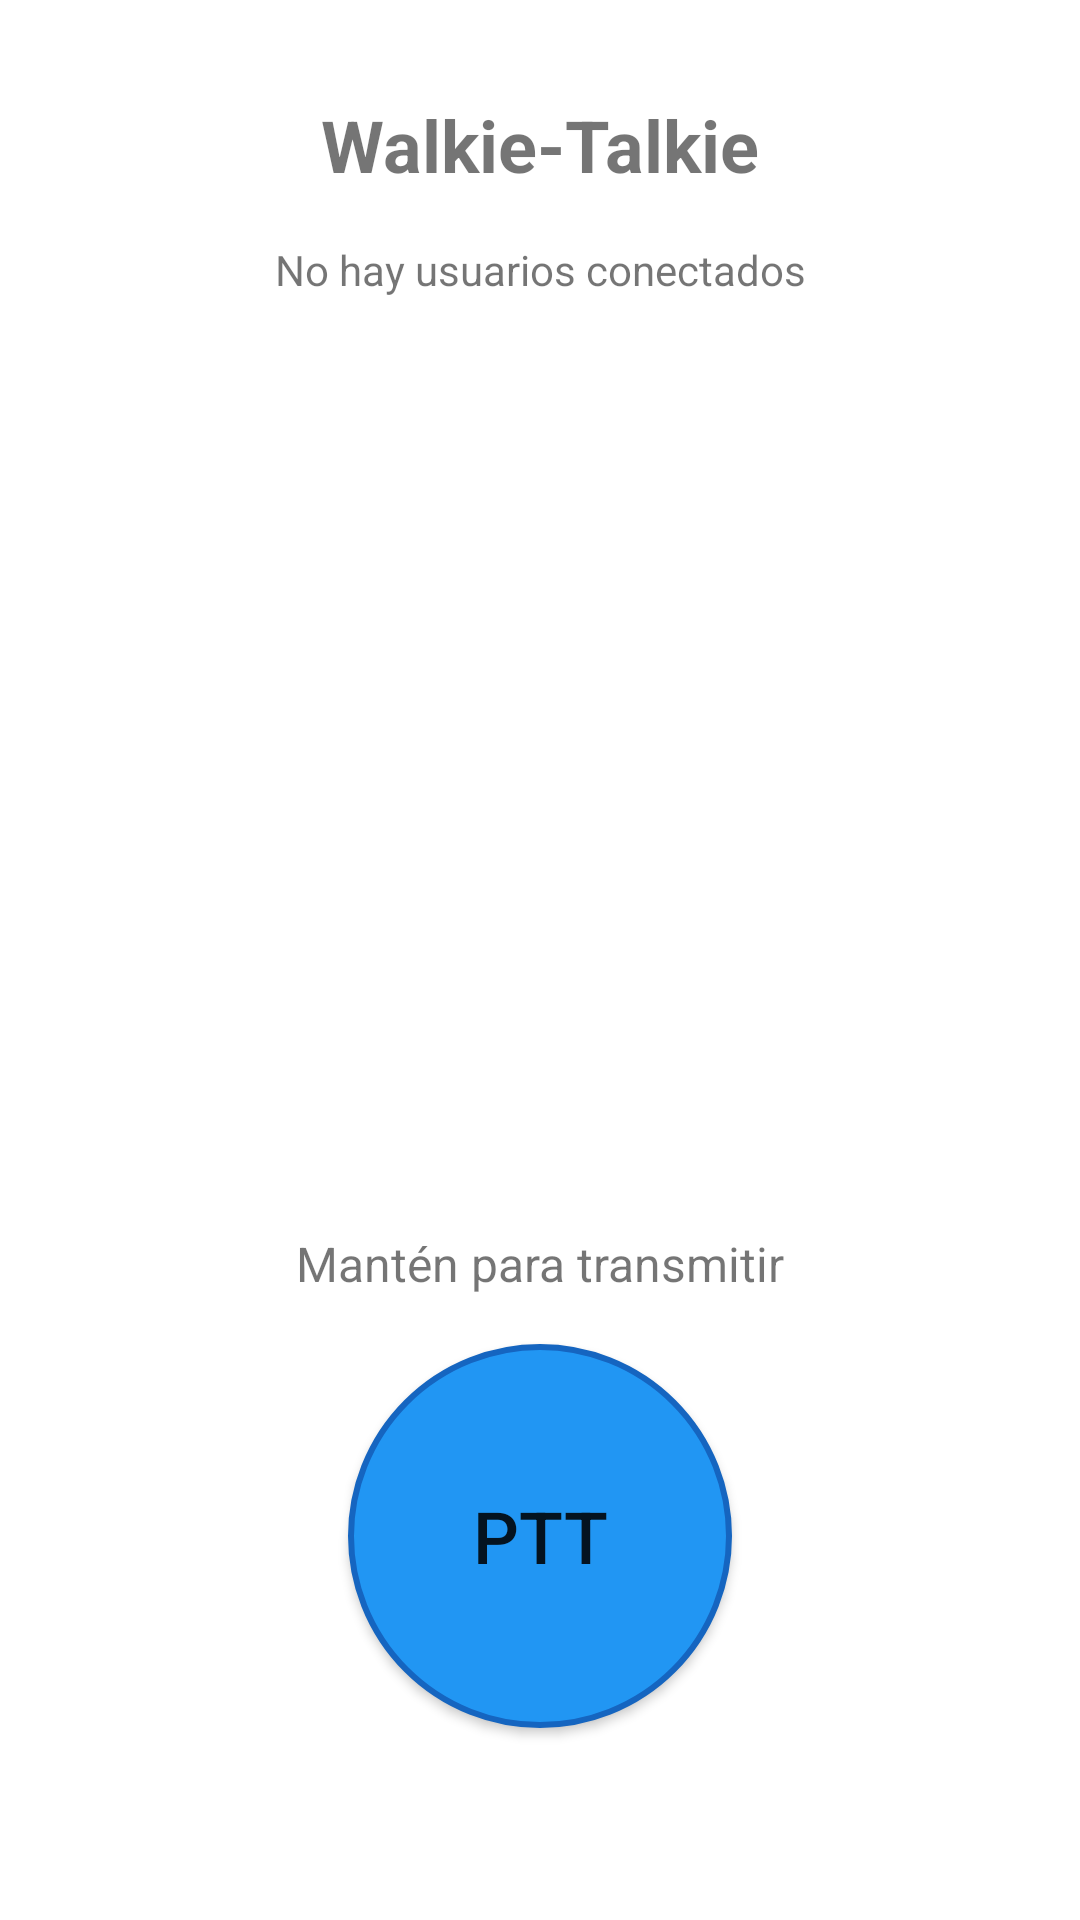

This screen was rendered from an Android layout file. Write that file and the resources it references.
<!-- AndroidManifest.xml: application theme Theme.SurvivalComunicator -->
<!-- res/layout/fragment_walkie_talkie.xml -->
<?xml version="1.0" encoding="utf-8"?>
<androidx.constraintlayout.widget.ConstraintLayout xmlns:android="http://schemas.android.com/apk/res/android"
    xmlns:app="http://schemas.android.com/apk/res-auto"
    xmlns:tools="http://schemas.android.com/tools"
    android:layout_width="match_parent"
    android:layout_height="match_parent"
    tools:context=".ui.walkietalkie.WalkieTalkieFragment">

    <TextView
        android:id="@+id/walkie_talkie_title"
        android:layout_width="wrap_content"
        android:layout_height="wrap_content"
        android:layout_marginTop="32dp"
        android:text="Walkie-Talkie"
        android:textSize="24sp"
        android:textStyle="bold"
        app:layout_constraintEnd_toEndOf="parent"
        app:layout_constraintStart_toStartOf="parent"
        app:layout_constraintTop_toTopOf="parent" />

    <TextView
        android:id="@+id/connected_users_text"
        android:layout_width="0dp"
        android:layout_height="wrap_content"
        android:layout_marginStart="16dp"
        android:layout_marginTop="16dp"
        android:layout_marginEnd="16dp"
        android:gravity="center"
        android:text="No hay usuarios conectados"
        app:layout_constraintEnd_toEndOf="parent"
        app:layout_constraintStart_toStartOf="parent"
        app:layout_constraintTop_toBottomOf="@+id/walkie_talkie_title" />

    <TextView
        android:id="@+id/incoming_transmission_text"
        android:layout_width="0dp"
        android:layout_height="wrap_content"
        android:layout_marginStart="16dp"
        android:layout_marginTop="32dp"
        android:layout_marginEnd="16dp"
        android:background="#E0F7FA"
        android:gravity="center"
        android:padding="16dp"
        android:text="Recibiendo de: Usuario"
        android:textSize="18sp"
        android:visibility="gone"
        app:layout_constraintEnd_toEndOf="parent"
        app:layout_constraintStart_toStartOf="parent"
        app:layout_constraintTop_toBottomOf="@+id/connected_users_text"
        tools:visibility="visible" />

    <TextView
        android:id="@+id/status_text"
        android:layout_width="wrap_content"
        android:layout_height="wrap_content"
        android:layout_marginBottom="16dp"
        android:text="Mantén para transmitir"
        android:textSize="16sp"
        app:layout_constraintBottom_toTopOf="@+id/transmit_button"
        app:layout_constraintEnd_toEndOf="parent"
        app:layout_constraintStart_toStartOf="parent" />

    <Button
        android:id="@+id/transmit_button"
        android:layout_width="128dp"
        android:layout_height="128dp"
        android:layout_marginBottom="64dp"
        android:background="@drawable/bg_transmit_button"
        android:text="PTT"
        android:textSize="24sp"
        app:layout_constraintBottom_toBottomOf="parent"
        app:layout_constraintEnd_toEndOf="parent"
        app:layout_constraintStart_toStartOf="parent" />

</androidx.constraintlayout.widget.ConstraintLayout>
<!-- resources referenced by this layout -->
<resources>
  <!-- drawable bg_transmit_button (drawable) -->
  <?xml version="1.0" encoding="utf-8"?>
  <shape xmlns:android="http://schemas.android.com/apk/res/android"
      android:shape="oval">
      <solid android:color="#2196F3" />
      <stroke
          android:width="2dp"
          android:color="#1565C0" />
  </shape>
  <style name="Theme.SurvivalComunicator" parent="Theme.MaterialComponents.DayNight.DarkActionBar">
          
          <item name="colorPrimary">@color/primary</item>
          <item name="colorPrimaryVariant">@color/primary_dark</item>
          <item name="colorOnPrimary">@color/white</item>
          
          <item name="colorSecondary">@color/accent</item>
          <item name="colorSecondaryVariant">@color/accent</item>
          <item name="colorOnSecondary">@color/white</item>
          
          <item name="android:statusBarColor" tools:targetApi="l">?attr/colorPrimaryVariant</item>
          
      </style>
  <color name="primary">#2196F3</color>
  <color name="primary_dark">#1976D2</color>
  <color name="white">#FFFFFF</color>
  <color name="accent">#FF4081</color>
</resources>
